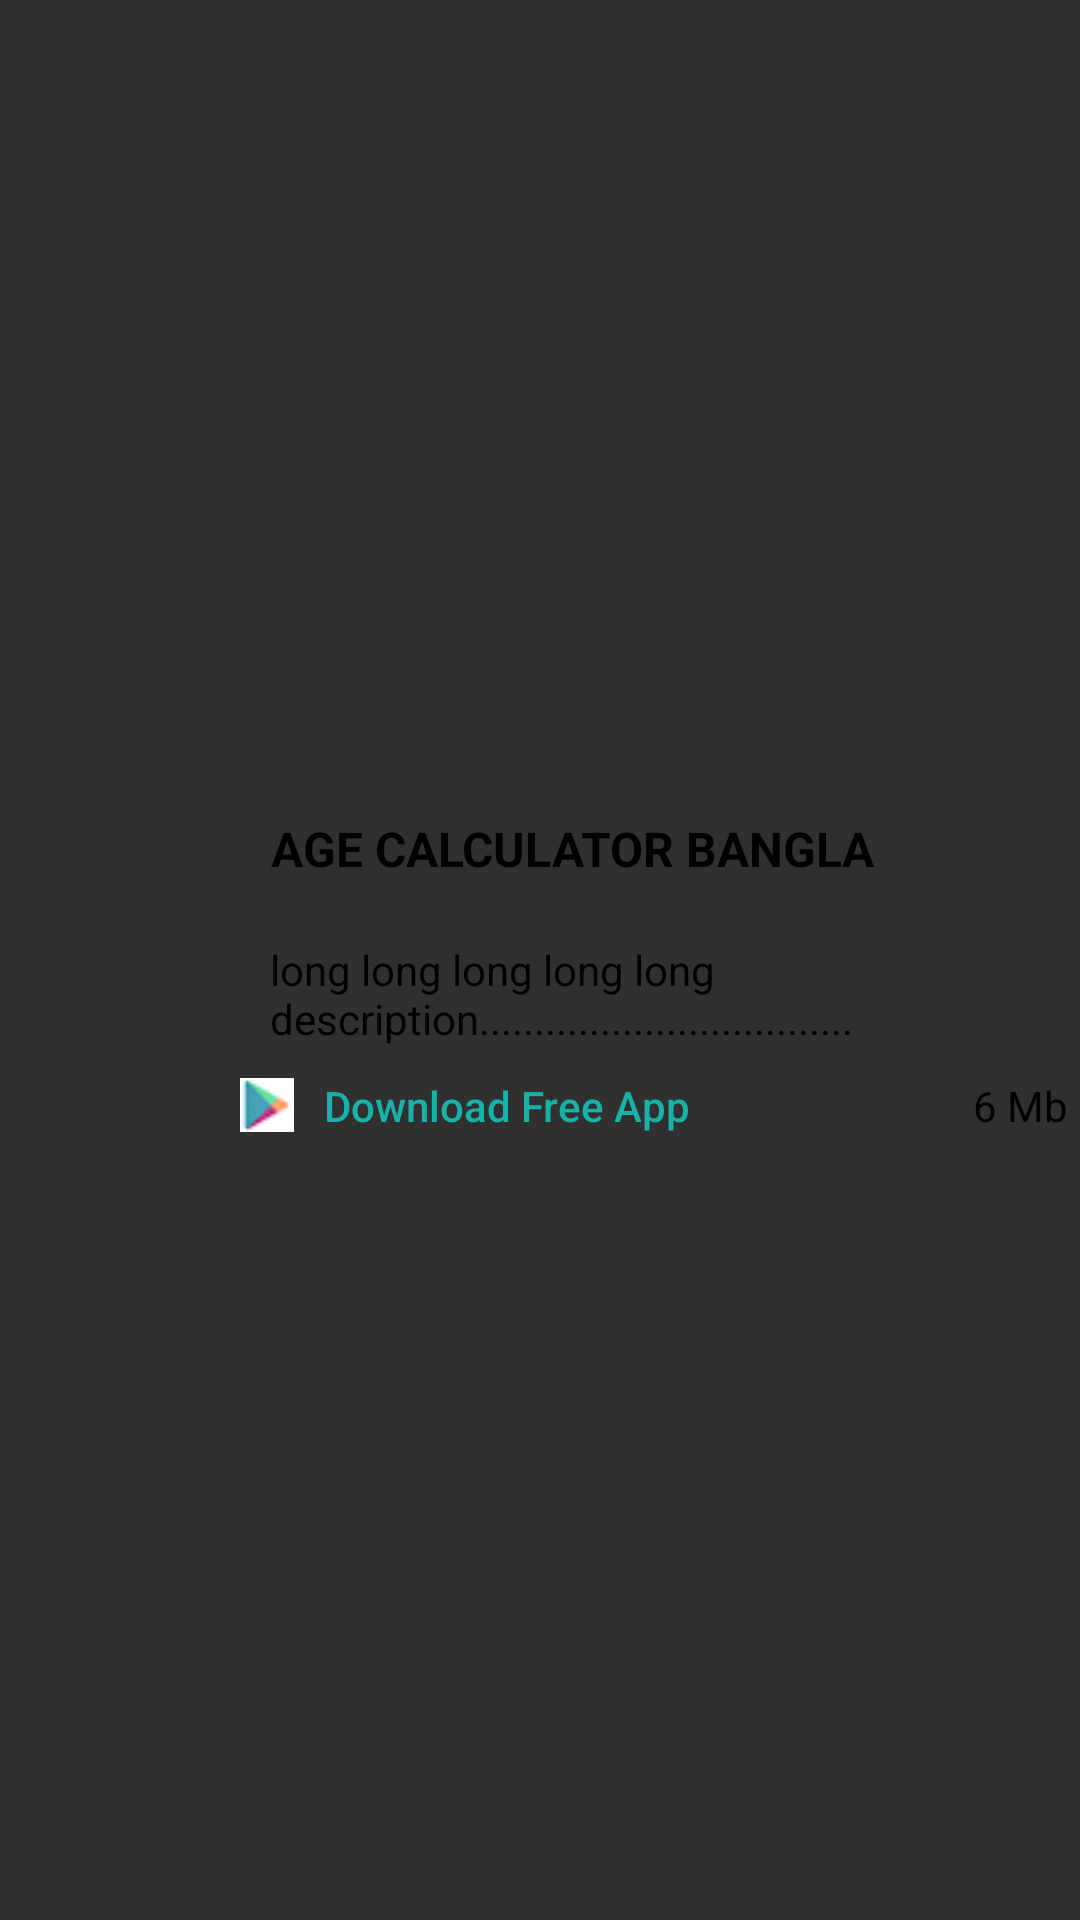

Android layout source for this screen:
<!-- AndroidManifest.xml: application theme AppTheme -->
<!-- res/layout/ads_single_item.xml -->
<?xml version="1.0" encoding="utf-8"?>
<LinearLayout xmlns:android="http://schemas.android.com/apk/res/android"
    android:layout_width="match_parent"
    android:layout_height="wrap_content"
    android:gravity="center_vertical"
    android:minHeight="?android:attr/listPreferredItemHeight"
    android:orientation="horizontal"
    android:padding="4dp">

    <ImageView

        android:id="@+id/list_item_icon"
        android:layout_width="60dp"
        android:layout_height="60dp"/>

    <LinearLayout
        android:layout_height="wrap_content"
        android:layout_width="0dp"
        android:layout_weight="1"
        android:orientation="vertical"
        android:paddingLeft="16dp">

        <TextView android:text="AGE CALCULATOR BANGLA" android:padding="10dp"  android:textSize="16sp"
            android:textColor="@color/input_text" android:gravity="center"
            android:id="@+id/title"
            android:layout_width="wrap_content" android:textStyle="bold"
            android:layout_height="wrap_content"/>

        <TextView
            android:text="long long long long long description.................................." android:padding="10dp"
            android:id="@+id/description" android:textSize="14.0sp"
            android:textColor="@color/input_text"
            android:layout_width="wrap_content"
            android:layout_height="wrap_content"/>
        <FrameLayout
            android:layout_width="match_parent"
            android:layout_height="wrap_content"
            android:orientation="horizontal">



            <TextView
                android:textSize="14.0sp" android:textColor="@color/button_white"
                android:layout_width="wrap_content" android:layout_height="match_parent"
                android:text="Download Free App"
                android:drawableLeft="@drawable/play"

                android:drawablePadding="10dp" android:fontFamily="sans-serif-medium" />

            <TextView android:textSize="14.0sp" android:textColor="@color/input_text"
                android:id="@+id/size" android:layout_width="wrap_content" android:layout_height="match_parent"
                android:text="6 Mb"
                android:layout_gravity="end"/>



        </FrameLayout>

    </LinearLayout>



</LinearLayout>
<!-- resources referenced by this layout -->
<resources>
  <color name="button_white">#ff18b3a8</color>
  <color name="input_text">#000000</color>
  <!-- drawable play: png bitmap (drawable, 741 bytes) -->
  <style name="AppTheme" parent="Theme.AppCompat.NoActionBar">
          
          <item name="colorPrimary">@color/holo_blue_light</item>
          <item name="colorPrimaryDark">#00000000</item>
          <item name="colorAccent">@color/holo_blue_light</item>
  
          
  
      </style>
  <color name="holo_blue_light">  #33b5e5</color>
</resources>
